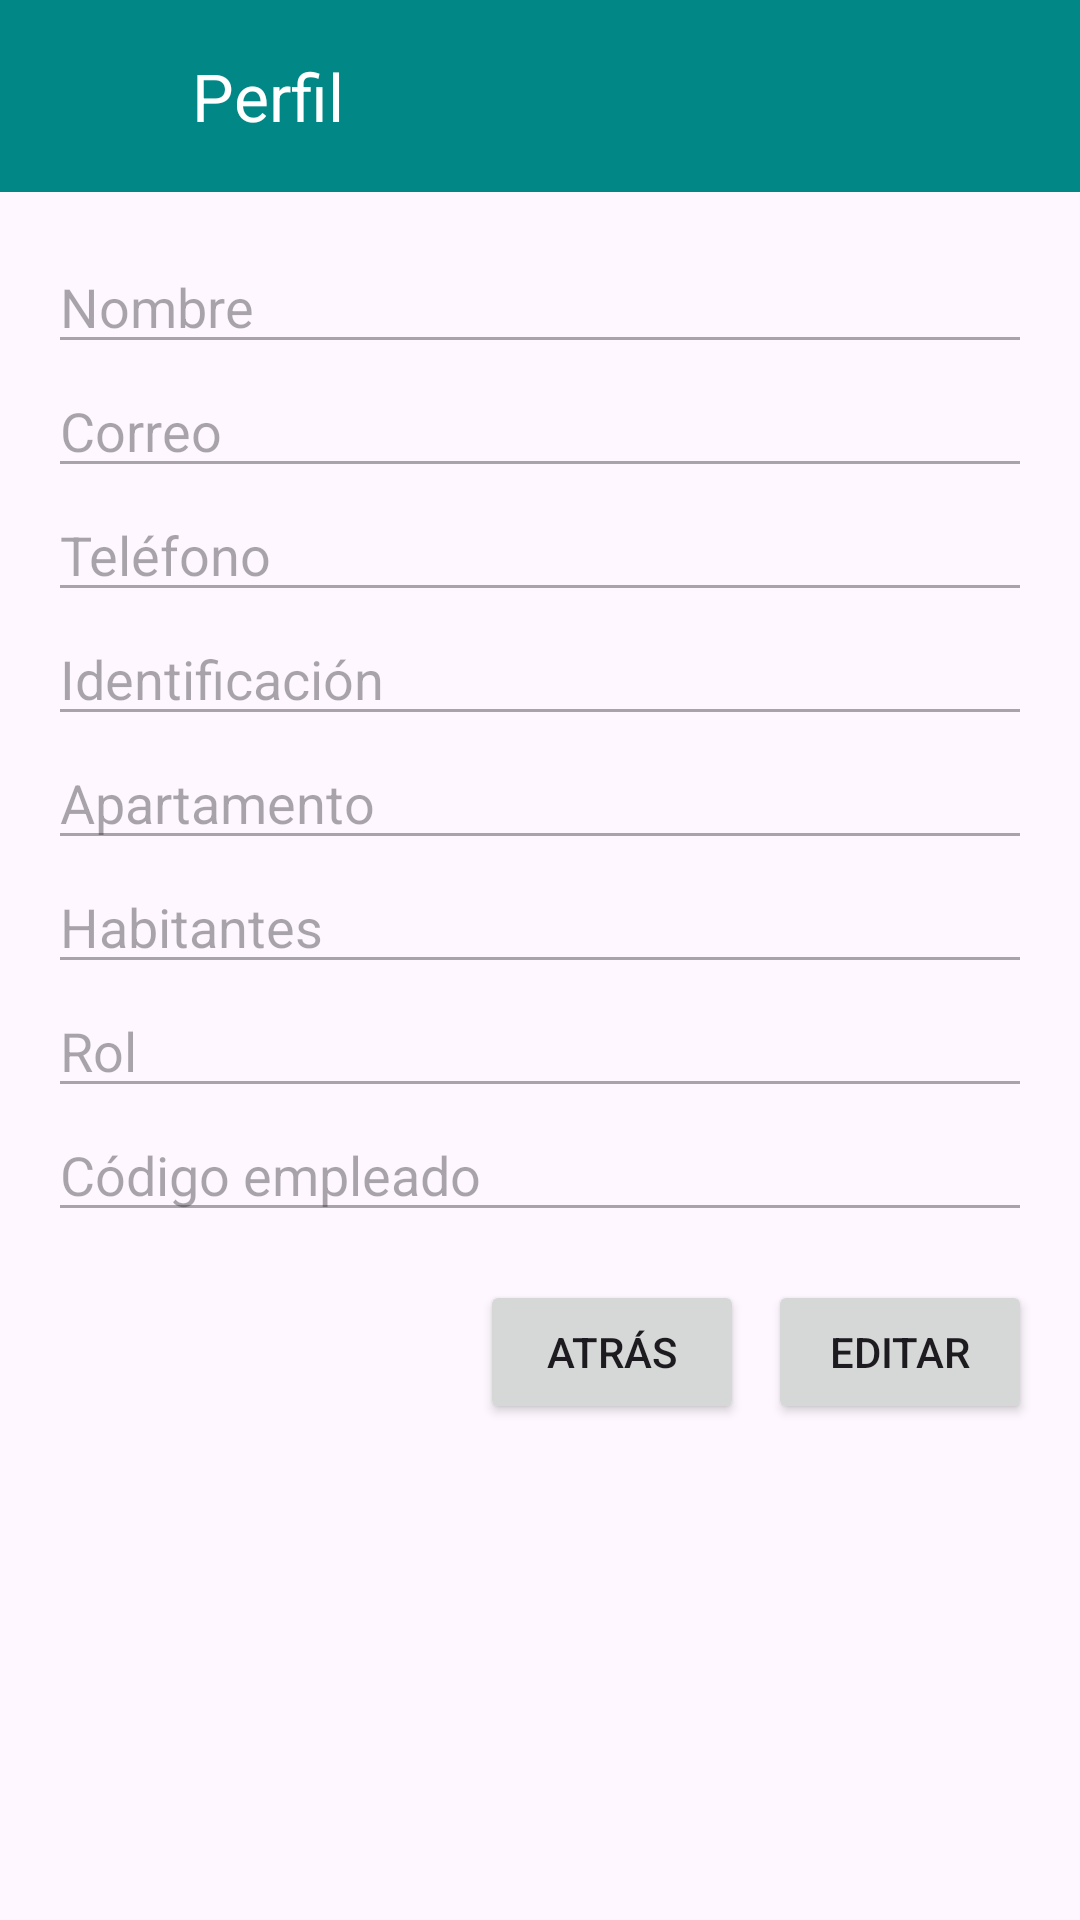

The Android layout XML behind this screen, and the referenced resources:
<!-- AndroidManifest.xml: application theme Theme.ResiOneMobile -->
<!-- res/layout/activity_perfil.xml -->
<?xml version="1.0" encoding="utf-8"?>
<androidx.coordinatorlayout.widget.CoordinatorLayout
    xmlns:android="http://schemas.android.com/apk/res/android"
    xmlns:app="http://schemas.android.com/apk/res-auto"
    android:layout_width="match_parent"
    android:layout_height="match_parent">

    <LinearLayout
        android:id="@+id/toolbar_container"
        android:layout_width="match_parent"
        android:layout_height="wrap_content"
        android:orientation="horizontal"
        android:gravity="center_vertical"
        android:background="@color/teal_700">

        <ImageView
            android:id="@+id/logo"
            android:layout_width="40dp"
            android:layout_height="40dp"
            android:layout_marginStart="8dp"
            android:src="@mipmap/ic_launcher_round"
            android:contentDescription="logo" />

        <com.google.android.material.appbar.MaterialToolbar
            android:id="@+id/toolbar"
            android:layout_width="match_parent"
            android:layout_height="?attr/actionBarSize"
            android:background="@color/teal_700"
            android:theme="@style/ThemeOverlay.AppCompat.Dark.ActionBar"
            app:title="Perfil"
            app:titleTextColor="@android:color/white" />
    </LinearLayout>

    <ScrollView
        android:layout_width="match_parent"
        android:layout_height="match_parent"
        android:layout_marginTop="?attr/actionBarSize"
        android:padding="16dp">

        <LinearLayout
            android:layout_width="match_parent"
            android:layout_height="wrap_content"
            android:orientation="vertical">

            
            <EditText
                android:id="@+id/et_nombre"
                android:layout_width="match_parent"
                android:layout_height="wrap_content"
                android:hint="Nombre"
                android:enabled="false"/>

            
            <EditText
                android:id="@+id/et_correo"
                android:layout_width="match_parent"
                android:layout_height="wrap_content"
                android:hint="Correo"
                android:inputType="textEmailAddress"
                android:enabled="false"/>

            
            <EditText
                android:id="@+id/et_telefono"
                android:layout_width="match_parent"
                android:layout_height="wrap_content"
                android:hint="Teléfono"
                android:inputType="phone"
                android:enabled="false"/>

            
            <EditText
                android:id="@+id/et_identificacion"
                android:layout_width="match_parent"
                android:layout_height="wrap_content"
                android:hint="Identificación"
                android:enabled="false"/>

            
            <EditText
                android:id="@+id/et_apartamento"
                android:layout_width="match_parent"
                android:layout_height="wrap_content"
                android:hint="Apartamento"
                android:enabled="false"/>

            
            <EditText
                android:id="@+id/et_habitantes"
                android:layout_width="match_parent"
                android:layout_height="wrap_content"
                android:hint="Habitantes"
                android:inputType="number"
                android:enabled="false"/>

            
            <EditText
                android:id="@+id/et_rol"
                android:layout_width="match_parent"
                android:layout_height="wrap_content"
                android:hint="Rol"
                android:enabled="false"/>

            
            <EditText
                android:id="@+id/et_codigo_empleado"
                android:layout_width="match_parent"
                android:layout_height="wrap_content"
                android:hint="Código empleado"
                android:enabled="false"/>

            
            <LinearLayout
                android:layout_width="match_parent"
                android:layout_height="wrap_content"
                android:orientation="horizontal"
                android:layout_marginTop="16dp"
                android:gravity="end">

                <Button
                    android:id="@+id/btn_back"
                    android:layout_width="wrap_content"
                    android:layout_height="wrap_content"
                    android:text="Atrás"/>

                <Button
                    android:id="@+id/btn_edit"
                    android:layout_width="wrap_content"
                    android:layout_height="wrap_content"
                    android:text="Editar"
                    android:layout_marginStart="8dp"/>

                <Button
                    android:id="@+id/btn_save"
                    android:layout_width="wrap_content"
                    android:layout_height="wrap_content"
                    android:text="Guardar"
                    android:layout_marginStart="8dp"
                    android:visibility="gone"/>

            </LinearLayout>

            <ProgressBar
                android:id="@+id/progressBar"
                android:layout_width="wrap_content"
                android:layout_height="wrap_content"
                android:visibility="gone"
                android:layout_gravity="center_horizontal"
                android:layout_marginTop="12dp"/>

        </LinearLayout>
    </ScrollView>
</androidx.coordinatorlayout.widget.CoordinatorLayout>
<!-- resources referenced by this layout -->
<resources>
  <color name="teal_700">#FF018786</color>
  <style name="Theme.ResiOneMobile" parent="Base.Theme.ResiOneMobile" />
  <style name="Base.Theme.ResiOneMobile" parent="Theme.Material3.DayNight.NoActionBar">
          
          
      </style>
</resources>
